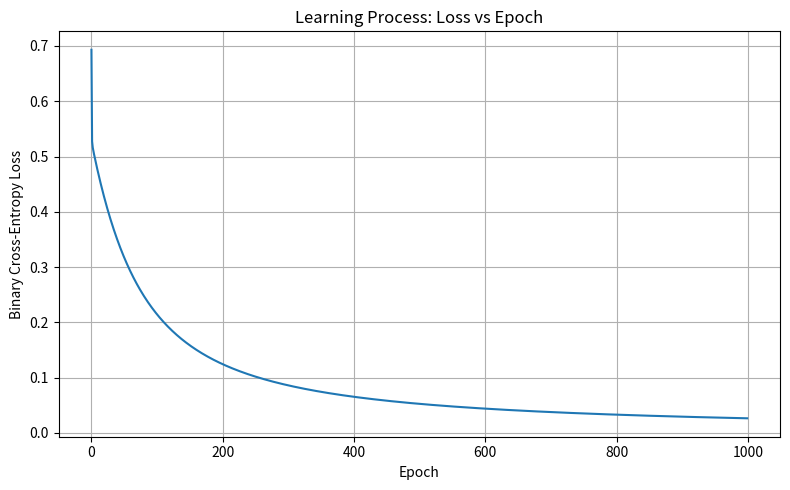
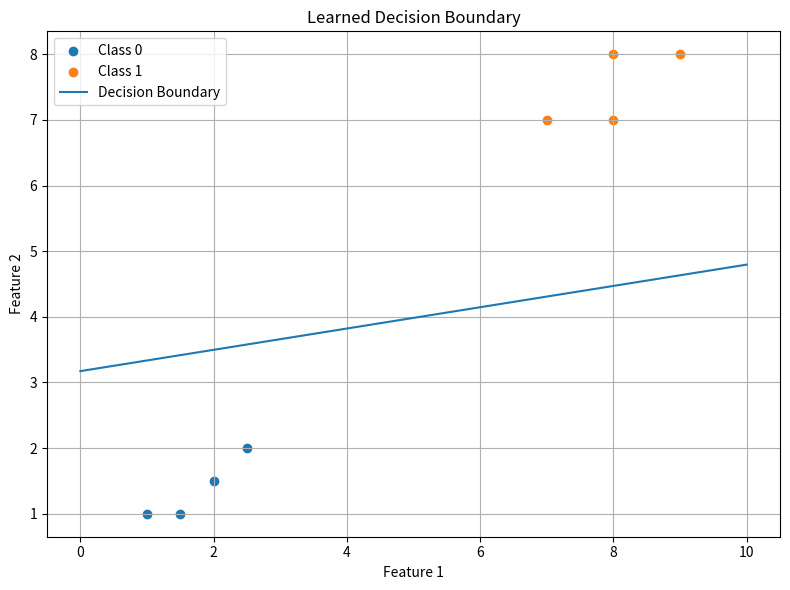

Recreate these plots in Python, in order.
import numpy as np
import matplotlib.pyplot as plt


# ============================================================
# 1. DATASET
# ============================================================

X = np.array([
    [1, 1],
    [1.5, 1],
    [2, 1.5],
    [2.5, 2],
    [7, 7],
    [8, 7],
    [8, 8],
    [9, 8]
])

y = np.array([0, 0, 0, 0, 1, 1, 1, 1])


# ============================================================
# 2. FUNCTIONS
# ============================================================

def sigmoid(z):
    return 1 / (1 + np.exp(-z))


def binary_cross_entropy(y, p):

    epsilon = 1e-15

    p = np.clip(p, epsilon, 1 - epsilon)

    loss = -(y * np.log(p) +
             (1 - y) * np.log(1 - p))

    return np.mean(loss)


# ============================================================
# 3. TRAINING
# ============================================================

w = np.array([0.0, 0.0])
b = 0.0

learning_rate = 0.1
epochs = 1000

loss_history = []


for epoch in range(epochs):

    # Forward pass
    z = X @ w + b

    p = sigmoid(z)

    # Calculate loss
    loss = binary_cross_entropy(y, p)

    loss_history.append(loss)

    # Gradient
    error = p - y

    dw = (X.T @ error) / len(X)

    db = np.mean(error)

    # Update parameters
    w = w - learning_rate * dw

    b = b - learning_rate * db


# ============================================================
# 4. FINAL PREDICTIONS
# ============================================================

z = X @ w + b

p = sigmoid(z)

y_pred = (p >= 0.5).astype(int)


print("Final weights:", w)
print("Final bias:", b)

print("\nProbabilities:")
print(p)

print("\nPredictions:")
print(y_pred)

print("\nActual:")
print(y)


# ============================================================
# 5. PLOT 1 — LOSS CURVE
# ============================================================

plt.figure(figsize=(8, 5))

plt.plot(loss_history)

plt.xlabel("Epoch")
plt.ylabel("Binary Cross-Entropy Loss")

plt.title("Learning Process: Loss vs Epoch")

plt.grid(True)

plt.tight_layout()


# ============================================================
# 6. PLOT 2 — DECISION BOUNDARY
# ============================================================

plt.figure(figsize=(8, 6))

# Class 0
plt.scatter(
    X[y == 0, 0],
    X[y == 0, 1],
    label="Class 0"
)

# Class 1
plt.scatter(
    X[y == 1, 0],
    X[y == 1, 1],
    label="Class 1"
)


# Generate x1 values
x1_values = np.linspace(0, 10, 100)


# Decision boundary:
#
# w1*x1 + w2*x2 + b = 0
#
# Therefore:
#
# x2 = -(w1*x1 + b) / w2

x2_values = -(w[0] * x1_values + b) / w[1]


plt.plot(
    x1_values,
    x2_values,
    label="Decision Boundary"
)


plt.xlabel("Feature 1")
plt.ylabel("Feature 2")

plt.title("Learned Decision Boundary")

plt.legend()

plt.grid(True)

plt.tight_layout()


# ============================================================
# 7. SHOW BOTH FIGURES
# ============================================================

plt.show()
